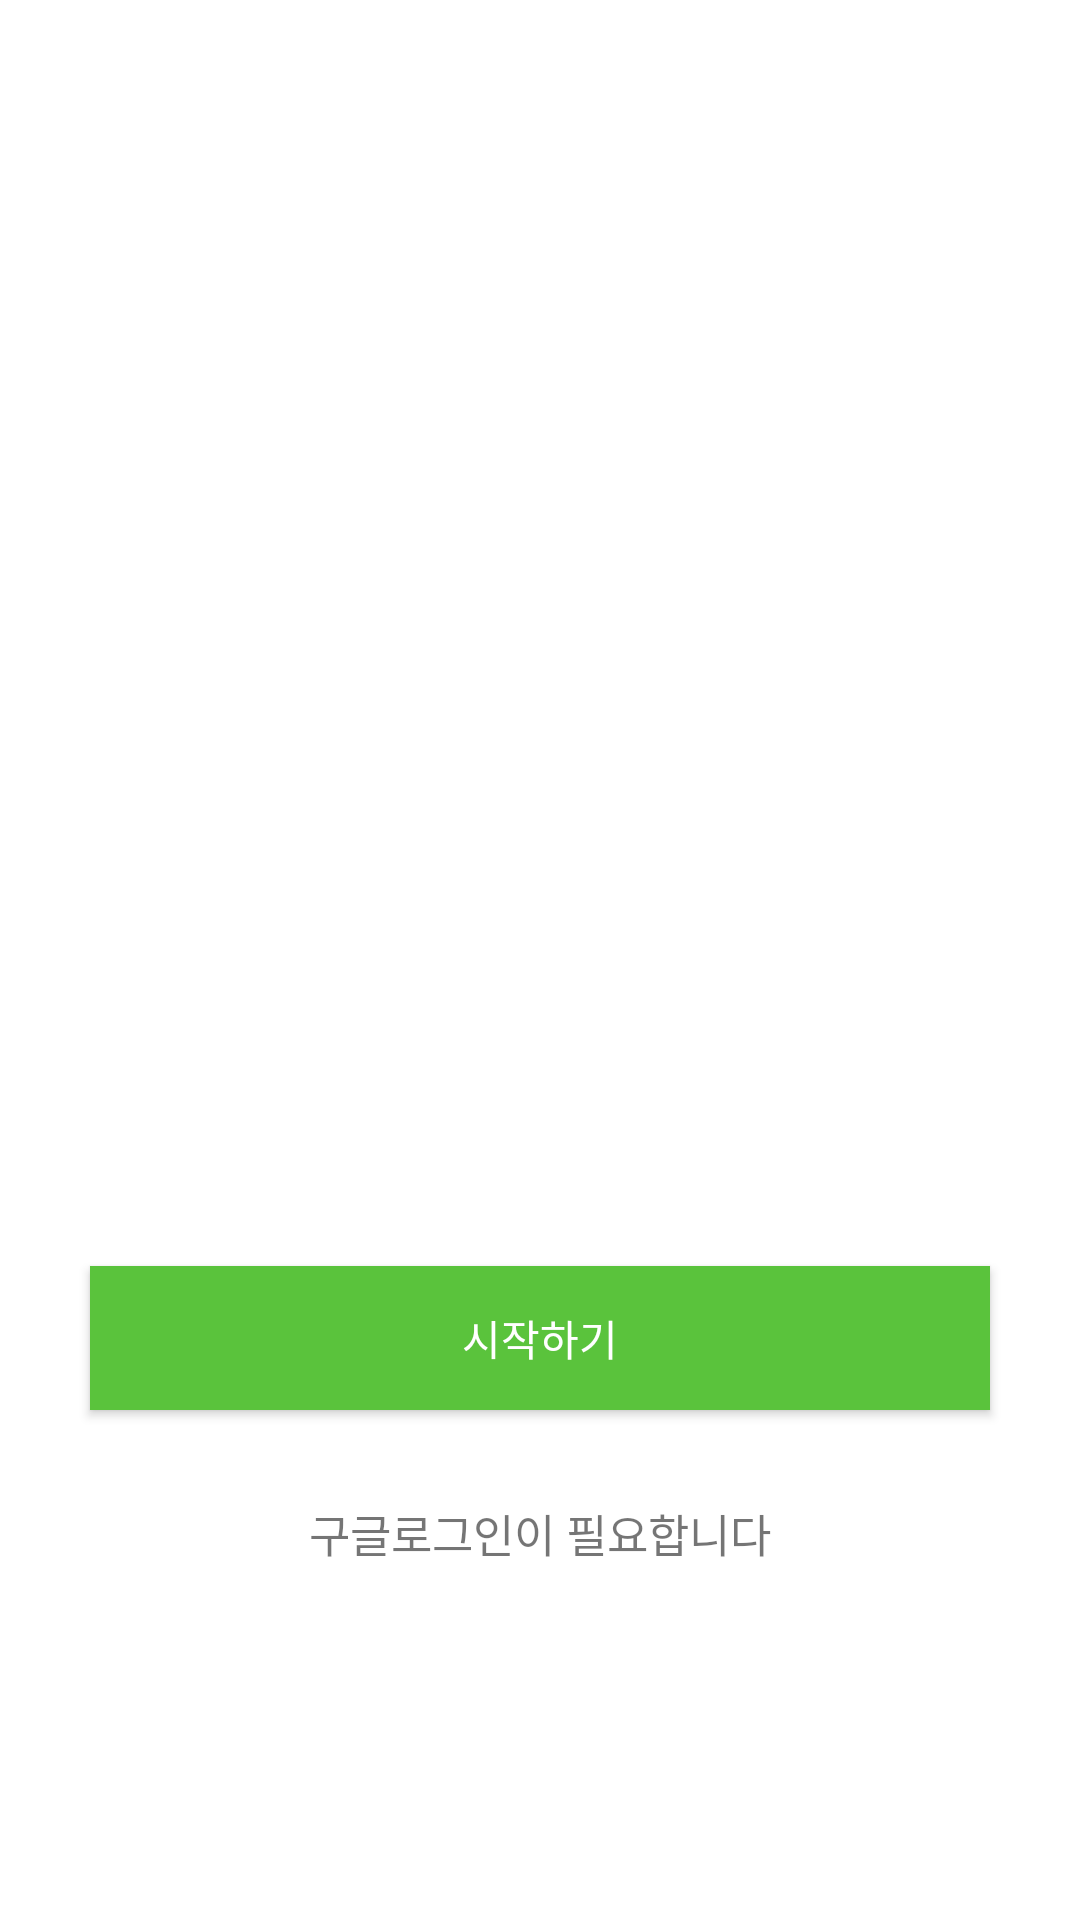

This screen was rendered from an Android layout file. Write that file and the resources it references.
<!-- AndroidManifest.xml: application theme Theme.ArchitecturePractice -->
<!-- res/layout/activity_login.xml -->
<?xml version="1.0" encoding="utf-8"?>
<androidx.constraintlayout.widget.ConstraintLayout xmlns:android="http://schemas.android.com/apk/res/android"
    xmlns:app="http://schemas.android.com/apk/res-auto"
    xmlns:tools="http://schemas.android.com/tools"
    android:layout_width="match_parent"
    android:layout_height="match_parent"
    tools:context=".signin.LoginActivity">


    <androidx.appcompat.widget.AppCompatButton
        android:id="@+id/signInButton"
        android:layout_width="300dp"
        android:layout_height="wrap_content"
        android:layout_marginBottom="170dp"
        android:background="@color/green"
        android:text="@string/loginButton"
        android:textColor="@color/white"
        app:layout_constraintBottom_toBottomOf="parent"
        app:layout_constraintEnd_toEndOf="parent"
        app:layout_constraintStart_toStartOf="parent" />

    <TextView
        android:id="@+id/guideTextView"
        android:layout_width="wrap_content"
        android:layout_height="wrap_content"
        android:layout_marginTop="30dp"
        android:text="구글로그인이 필요합니다"
        android:textSize="15sp"
        app:layout_constraintLeft_toLeftOf="parent"
        app:layout_constraintRight_toRightOf="parent"
        app:layout_constraintTop_toBottomOf="@+id/signInButton" />

</androidx.constraintlayout.widget.ConstraintLayout>
<!-- resources referenced by this layout -->
<resources>
  <color name="green">#5AC33C</color>
  <color name="white">#FFFFFFFF</color>
  <string name="loginButton">시작하기</string>
  <style name="Theme.ArchitecturePractice" parent="Theme.MaterialComponents.Light.NoActionBar">
          
          <item name="colorPrimary">@color/purple_500</item>
          <item name="colorPrimaryVariant">@color/purple_700</item>
          <item name="colorOnPrimary">@color/white</item>
          
          <item name="colorSecondary">@color/teal_200</item>
          <item name="colorSecondaryVariant">@color/teal_700</item>
          <item name="colorOnSecondary">@color/black</item>
          
          <item name="android:windowDrawsSystemBarBackgrounds">true</item>
          <item name="android:statusBarColor" tools:targetApi="l">@color/white</item>
          
          <item name="android:windowLightStatusBar">true</item>
      </style>
  <color name="purple_500">#FF6200EE</color>
  <color name="purple_700">#FF3700B3</color>
  <color name="teal_200">#FF03DAC5</color>
  <color name="teal_700">#FF018786</color>
  <color name="black">#FF000000</color>
</resources>
